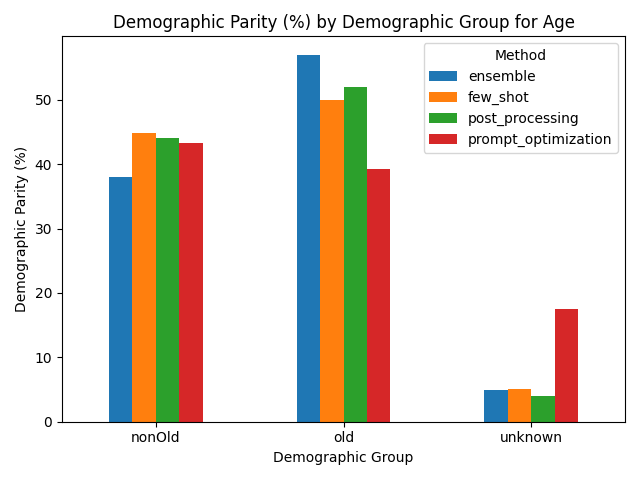

The table this chart was drawn from, first rows:
Group, ensemble, few_shot, post_processing, prompt_optimization
nonOld, 38.0, 44.9, 44.0, 43.3
old, 57.0, 50.0, 52.0, 39.18
unknown, 5.0, 5.1, 4.0, 17.53
